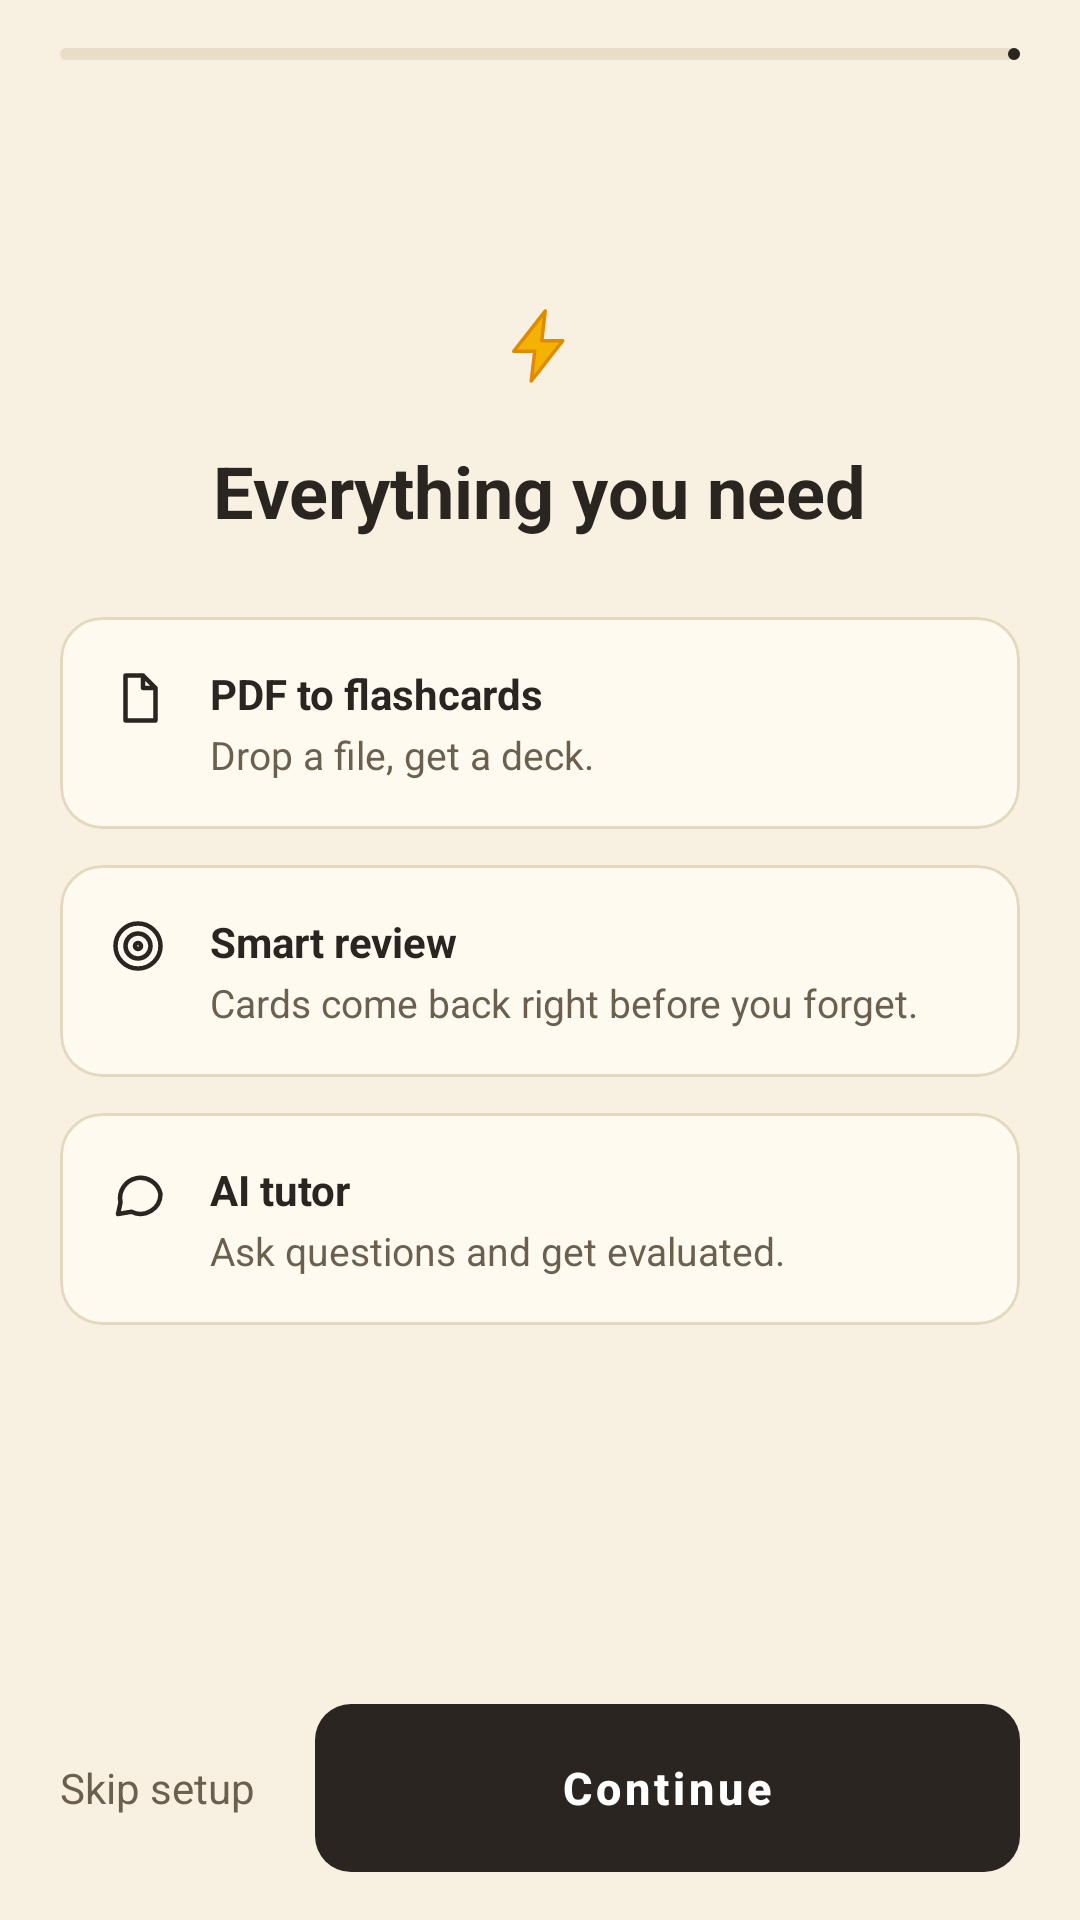

Reconstruct the res/layout file that produces this screen, plus the resources it refers to.
<!-- AndroidManifest.xml: application theme Theme.UEPflip_flashcard -->
<!-- res/layout/fragment_setup_features.xml -->
<?xml version="1.0" encoding="utf-8"?>
<LinearLayout xmlns:android="http://schemas.android.com/apk/res/android"
    xmlns:app="http://schemas.android.com/apk/res-auto"
    android:layout_width="match_parent" android:layout_height="match_parent" android:background="@color/bg"
    android:orientation="vertical" android:paddingHorizontal="20dp" android:paddingTop="16dp" android:paddingBottom="16dp">

    <com.google.android.material.progressindicator.LinearProgressIndicator android:id="@+id/setup_progress"
        android:layout_width="match_parent" android:layout_height="wrap_content" android:progress="50"
        app:trackThickness="4dp" app:trackCornerRadius="2dp" app:indicatorColor="@color/ink" app:trackColor="@color/track"/>

    <ScrollView android:layout_width="match_parent" android:layout_height="0dp" android:layout_weight="1" android:fillViewport="true" android:scrollbars="none">
        <LinearLayout android:layout_width="match_parent" android:layout_height="match_parent" android:gravity="center_horizontal" android:orientation="vertical">
            <Space android:layout_width="match_parent" android:layout_height="0dp" android:layout_weight="1"/>
            <ImageView android:layout_width="28dp" android:layout_height="28dp" android:src="@drawable/ic_setup_bolt" android:contentDescription="@null"/>
            <TextView style="@style/UF.Title" android:layout_width="wrap_content" android:layout_height="wrap_content" android:layout_marginTop="18dp" android:gravity="center" android:text="@string/setup_features_title"/>
            <LinearLayout android:layout_width="match_parent" android:layout_height="wrap_content" android:layout_marginTop="26dp" android:orientation="vertical">
                <com.google.android.material.card.MaterialCardView style="@style/UF.Card" android:layout_width="match_parent" android:layout_height="wrap_content" android:layout_marginBottom="12dp">
                    <LinearLayout android:layout_width="match_parent" android:layout_height="wrap_content" android:orientation="horizontal" android:padding="16dp">
                        <ImageView android:layout_width="20dp" android:layout_height="20dp" android:layout_marginTop="1dp" android:src="@drawable/ic_file" android:contentDescription="@null"/>
                        <LinearLayout android:layout_width="0dp" android:layout_height="wrap_content" android:layout_weight="1" android:layout_marginStart="14dp" android:orientation="vertical">
                            <TextView style="@style/UF.Body" android:layout_width="wrap_content" android:layout_height="wrap_content" android:textStyle="bold" android:text="@string/setup_feature_pdf_title"/>
                            <TextView style="@style/UF.Muted" android:layout_width="wrap_content" android:layout_height="wrap_content" android:layout_marginTop="2dp" android:text="@string/setup_feature_pdf_body"/>
                        </LinearLayout>
                    </LinearLayout>
                </com.google.android.material.card.MaterialCardView>
                <com.google.android.material.card.MaterialCardView style="@style/UF.Card" android:layout_width="match_parent" android:layout_height="wrap_content" android:layout_marginBottom="12dp">
                    <LinearLayout android:layout_width="match_parent" android:layout_height="wrap_content" android:orientation="horizontal" android:padding="16dp">
                        <ImageView android:layout_width="20dp" android:layout_height="20dp" android:layout_marginTop="1dp" android:src="@drawable/ic_target" android:contentDescription="@null"/>
                        <LinearLayout android:layout_width="0dp" android:layout_height="wrap_content" android:layout_weight="1" android:layout_marginStart="14dp" android:orientation="vertical">
                            <TextView style="@style/UF.Body" android:layout_width="wrap_content" android:layout_height="wrap_content" android:textStyle="bold" android:text="@string/setup_feature_review_title"/>
                            <TextView style="@style/UF.Muted" android:layout_width="wrap_content" android:layout_height="wrap_content" android:layout_marginTop="2dp" android:text="@string/setup_feature_review_body"/>
                        </LinearLayout>
                    </LinearLayout>
                </com.google.android.material.card.MaterialCardView>
                <com.google.android.material.card.MaterialCardView style="@style/UF.Card" android:layout_width="match_parent" android:layout_height="wrap_content" android:layout_marginBottom="12dp">
                    <LinearLayout android:layout_width="match_parent" android:layout_height="wrap_content" android:orientation="horizontal" android:padding="16dp">
                        <ImageView android:layout_width="20dp" android:layout_height="20dp" android:layout_marginTop="1dp" android:src="@drawable/ic_chat" android:contentDescription="@null"/>
                        <LinearLayout android:layout_width="0dp" android:layout_height="wrap_content" android:layout_weight="1" android:layout_marginStart="14dp" android:orientation="vertical">
                            <TextView style="@style/UF.Body" android:layout_width="wrap_content" android:layout_height="wrap_content" android:textStyle="bold" android:text="@string/setup_feature_tutor_title"/>
                            <TextView style="@style/UF.Muted" android:layout_width="wrap_content" android:layout_height="wrap_content" android:layout_marginTop="2dp" android:text="@string/setup_feature_tutor_body"/>
                        </LinearLayout>
                    </LinearLayout>
                </com.google.android.material.card.MaterialCardView>
            </LinearLayout>
            <Space android:layout_width="match_parent" android:layout_height="0dp" android:layout_weight="1.4"/>
        </LinearLayout>
    </ScrollView>

    <LinearLayout android:layout_width="match_parent" android:layout_height="wrap_content" android:gravity="center_vertical" android:orientation="horizontal">
        <TextView android:id="@+id/btn_skip_setup" android:layout_width="wrap_content" android:layout_height="48dp" android:gravity="center_vertical"
            android:clickable="true" android:focusable="true" android:paddingEnd="20dp" android:text="@string/setup_skip"
            android:textColor="@color/mute" android:textSize="14sp"/>
        <com.google.android.material.button.MaterialButton android:id="@+id/btn_continue" style="@style/UF.Button"
            android:layout_width="0dp" android:layout_height="56dp" android:layout_weight="1" android:text="@string/setup_continue"
            android:textSize="15sp" android:textStyle="bold"/>
    </LinearLayout>
</LinearLayout>
<!-- resources referenced by this layout -->
<resources>
  <color name="bg">#F8F1E1</color>
  <color name="ink">#2A2520</color>
  <color name="mute">#6B5F4E</color>
  <color name="track">#E9DEC5</color>
  <!-- drawable ic_chat (drawable) -->
  <?xml version="1.0" encoding="utf-8"?>
  <vector xmlns:android="http://schemas.android.com/apk/res/android"
      android:width="24dp" android:height="24dp" android:viewportWidth="24" android:viewportHeight="24">
      <path android:pathData="M21 12a8 8 0 0 1-11.6 7.1L4 20l1-4.6A8 8 0 1 1 21 12z" android:strokeColor="@color/ink" android:strokeWidth="1.8" android:strokeLineCap="round" android:strokeLineJoin="round"/>
  </vector>
  <!-- drawable ic_file (drawable) -->
  <?xml version="1.0" encoding="utf-8"?>
  <vector xmlns:android="http://schemas.android.com/apk/res/android"
      android:width="24dp" android:height="24dp" android:viewportWidth="24" android:viewportHeight="24">
      <path android:pathData="M7 3h7l5 5v13H7zM14 3v5h5" android:strokeColor="@color/ink" android:strokeWidth="1.8" android:strokeLineCap="round" android:strokeLineJoin="round"/>
  </vector>
  <!-- drawable ic_setup_bolt (drawable) -->
  <?xml version="1.0" encoding="utf-8"?>
  <vector xmlns:android="http://schemas.android.com/apk/res/android"
      android:width="28dp" android:height="28dp" android:viewportWidth="24" android:viewportHeight="24">
      <path android:fillColor="#F5B301" android:pathData="M13.5 2L4.5 13.5h6L9.5 22l9-11.5h-6z"/>
      <path android:pathData="M13.5 2L4.5 13.5h6L9.5 22l9-11.5h-6z" android:strokeColor="#E08A00" android:strokeWidth="1" android:strokeLineCap="round" android:strokeLineJoin="round"/>
  </vector>
  <string name="setup_continue">Continue</string>
  <string name="setup_feature_pdf_body">Drop a file, get a deck.</string>
  <string name="setup_feature_pdf_title">PDF to flashcards</string>
  <string name="setup_feature_review_body">Cards come back right before you forget.</string>
  <string name="setup_feature_review_title">Smart review</string>
  <string name="setup_feature_tutor_body">Ask questions and get evaluated.</string>
  <string name="setup_feature_tutor_title">AI tutor</string>
  <string name="setup_features_title">Everything you need</string>
  <string name="setup_skip">Skip setup</string>
  <style name="UF.Body" parent=""><item name="android:textSize">14sp</item><item name="android:textColor">@color/ink</item></style>
  <style name="UF.Button" parent="Widget.MaterialComponents.Button">
          <item name="backgroundTint">@color/accent</item><item name="cornerRadius">12dp</item>
          <item name="android:textColor">@color/white</item><item name="android:textAllCaps">false</item>
          <item name="android:minHeight">48dp</item>
          <item name="android:stateListAnimator">@null</item><item name="android:elevation">0dp</item><item name="android:insetTop">0dp</item><item name="android:insetBottom">0dp</item>
      </style>
  <style name="UF.Card" parent="Widget.MaterialComponents.CardView">
          <item name="cardBackgroundColor">@color/card</item><item name="cardCornerRadius">14dp</item><item name="cardElevation">0dp</item>
          <item name="strokeColor">@color/line</item><item name="strokeWidth">1dp</item>
      </style>
  <style name="UF.Muted" parent=""><item name="android:textSize">13sp</item><item name="android:textColor">@color/mute</item></style>
  <style name="UF.Title" parent=""><item name="android:textSize">24sp</item><item name="android:textStyle">bold</item><item name="android:textColor">@color/ink</item></style>
  <style name="Theme.UEPflip_flashcard" parent="Base.Theme.UEPflip_flashcard" />
  <color name="accent">#2A2520</color>
  <color name="white">#FFFFFF</color>
  <color name="card">#FFFAF0</color>
  <color name="line">#E4D8BE</color>
</resources>
